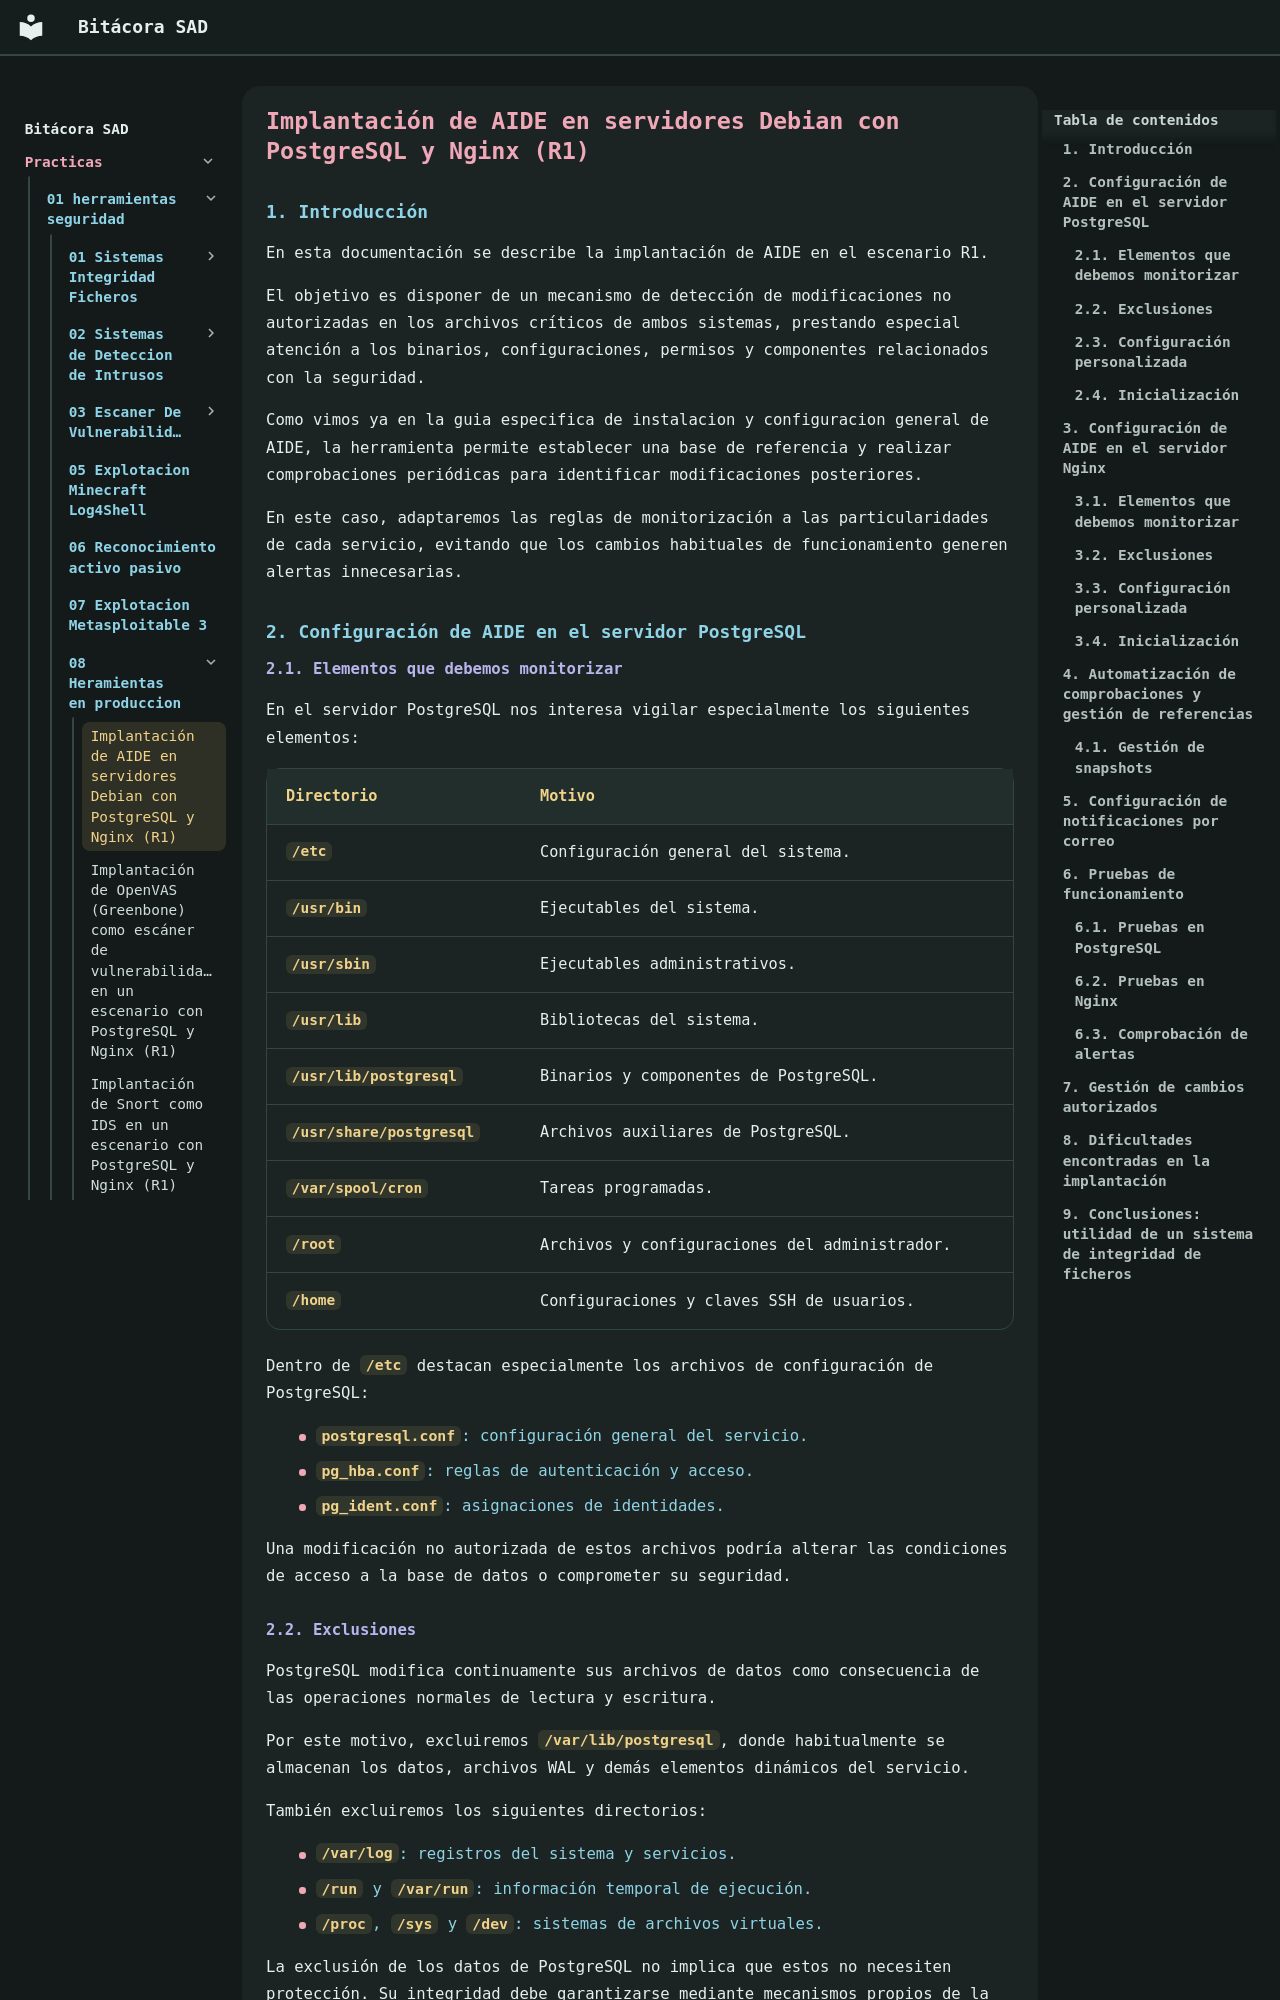

repository: aferferc/BitacoraSAD-ASIR · page: practicas/01-herramientas-seguridad/08-Heramientas-en-produccion/R1-AIDE/index.html · generator: mkdocs

# Implantación de AIDE en servidores Debian con PostgreSQL y Nginx (R1)

## 1. Introducción

En esta documentación se describe la implantación de AIDE en el escenario R1.

El objetivo es disponer de un mecanismo de detección de modificaciones no autorizadas en los archivos críticos de ambos sistemas, prestando especial atención a los binarios, configuraciones, permisos y componentes relacionados con la seguridad.

Como vimos ya en la guia especifica de instalacion y configuracion general de AIDE, la herramienta permite establecer una base de referencia y realizar comprobaciones periódicas para identificar modificaciones posteriores.

En este caso, adaptaremos las reglas de monitorización a las particularidades de cada servicio, evitando que los cambios habituales de funcionamiento generen alertas innecesarias.

## 2. Configuración de AIDE en el servidor PostgreSQL

### 2.1. Elementos que debemos monitorizar

En el servidor PostgreSQL nos interesa vigilar especialmente los siguientes elementos:

| Directorio | Motivo |
|---|---|
| `/etc` | Configuración general del sistema. |
| `/usr/bin` | Ejecutables del sistema. |
| `/usr/sbin` | Ejecutables administrativos. |
| `/usr/lib` | Bibliotecas del sistema. |
| `/usr/lib/postgresql` | Binarios y componentes de PostgreSQL. |
| `/usr/share/postgresql` | Archivos auxiliares de PostgreSQL. |
| `/var/spool/cron` | Tareas programadas. |
| `/root` | Archivos y configuraciones del administrador. |
| `/home` | Configuraciones y claves SSH de usuarios. |

Dentro de `/etc` destacan especialmente los archivos de configuración de PostgreSQL:

- `postgresql.conf`: configuración general del servicio.
- `pg_hba.conf`: reglas de autenticación y acceso.
- `pg_ident.conf`: asignaciones de identidades.

Una modificación no autorizada de estos archivos podría alterar las condiciones de acceso a la base de datos o comprometer su seguridad.
